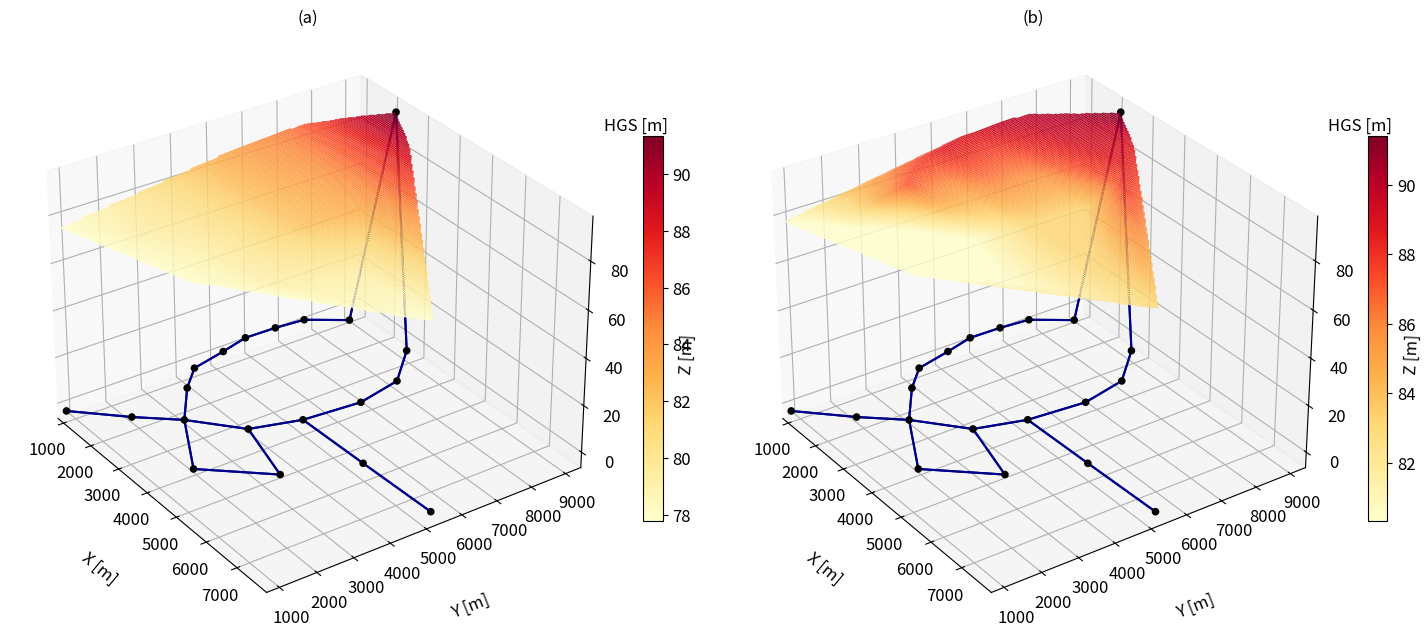

Write Python code to recreate this figure.
# -*- coding: utf-8 -*-
"""
Created on Fri Sep 18 13:56:43 2020

@author: Andrés Jaramillo
"""
# Andrés Felipe Jaramillo Pabón - 201713473

# Libraries


import itertools
import matplotlib.pyplot as plt 
from matplotlib import cm
from scipy.interpolate import griddata
from scipy.stats import linregress
import matplotlib.gridspec as gridspec
from mpl_toolkits.mplot3d import Axes3D
from mpl_toolkits.axes_grid1 import make_axes_locatable
import numpy as np
import math
from scipy.spatial import ConvexHull
from PIL import Image
import matplotlib.patches as mpatches

NumNodes=19
NumReservoirs=1
NumPipes=42

NodesID=[2,
3,
4,
5,
6,
7,
8,
9,
10,
11,
12,
13,
14,
15,
16,
17,
18,
19,
20]

NodesX=[1407.77,
873.79,
809.06,
792.88,
987.05,
1197.41,
1747.57,
2702.27,
2038.83,
3673.14,
3996.76,
4110.03,
3867.31,
3042.07,
4255.66,
1132.69,
5906.15,
7944.98,
5339.81]

NodesY=[8608.41,
7702.27,
6893.2,
6019.42,
5210.36,
4207.12,
3559.87,
2718.45,
1779.94,
3721.68,
5000,
6569.58,
7847.9,
8883.5,
1731.39,
663.43,
5048.54,
5113.27,
3220.06]

NodesZ=[0,
0,
0,
0,
0,
0,
0,
0,
0,
0,
0,
0,
0,
0,
0,
0,
0,
0,
0]

NodesHGL=[89.0418,
85.8067,
84.8956,
84.1277,
83.0636,
81.5456,
80.7367,
79.5327,
79.043,
80.3074,
82.1133,
83.3355,
86.3364,
89.4054,
77.7777,
77.7382,
79.26,
77.7763,
79.1516]

Nodes=list()

for i in range(NumNodes):
    Var=dict()
    Var['ID']=NodesID[i]
    Var['X']=NodesX[i]
    Var['Y']=NodesY[i]
    Var['Z']=NodesZ[i]
    Var['HGL']=NodesHGL[i]
    Nodes.append(Var)

ReservoirsID=[1]
ReservoirsX=[1957.93]
ReservoirsY=[9449.84]
ReservoirsZ=[91.44]
ReservoirsHGL=[91.44]

Reservoirs=list()

for i in range(NumReservoirs):
    Var=dict()
    Var['ID']=ReservoirsID[i]
    Var['X']=ReservoirsX[i]
    Var['Y']=ReservoirsY[i]
    Var['Z']=ReservoirsZ[i]
    Var['HGL']=ReservoirsHGL[i]
    Reservoirs.append(Var)

PipesID=[1,
2,
3,
4,
5,
6,
7,
8,
9,
10,
11,
12,
13,
14,
15,
16,
17,
18,
19,
20,
21,
22,
23,
24,
25,
26,
27,
28,
29,
30,
31,
32,
33,
34,
35,
36,
37,
38,
39,
40,
41,
42]

PipesNI=[1,
2,
3,
4,
5,
6,
7,
8,
9,
11,
12,
13,
14,
15,
1,
10,
12,
18,
11,
20,
9,
1,
2,
3,
4,
5,
6,
7,
8,
9,
11,
12,
13,
14,
15,
1,
10,
12,
18,
11,
20,
9]

PipesNF=[2,
3,
4,
5,
6,
7,
8,
9,
10,
9,
11,
12,
13,
14,
15,
17,
18,
19,
20,
16,
16,
2,
3,
4,
5,
6,
7,
8,
9,
10,
9,
11,
12,
13,
14,
15,
17,
18,
19,
20,
16,
16]

Pipes=list()

for i in range(NumPipes):
    Var=dict()
    Var['ID']=PipesID[i]
    Var['NI']=PipesNI[i]
    Var['NF']=PipesNF[i]
    Pipes.append(Var)

    
NodesX=list()
NodesY=list()
NodesZ=list()

for i in range(len(Reservoirs)):
    NodesX.append(Reservoirs[i]['X'])
    NodesY.append(Reservoirs[i]['Y'])
    NodesZ.append(Reservoirs[i]['Z'])
    
for i in range(len(Nodes)):
    NodesX.append(Nodes[i]['X'])
    NodesY.append(Nodes[i]['Y'])
    NodesZ.append(Nodes[i]['Z'])
    
fig = plt.figure()
ax = fig.add_subplot(1, 2, 1, projection='3d')
ax1 = fig.add_subplot(1, 2, 2, projection='3d')
fig.set_size_inches(15, 8)
ax.scatter(NodesX, NodesY, NodesZ, c='black', marker='o', alpha=1)
ax1.scatter(NodesX, NodesY, NodesZ, c='black', marker='o', alpha=1)

for i in range(len(Pipes)):
    NI=Pipes[i]['NI']
    NF=Pipes[i]['NF']
    X=list()
    Y=list()
    Z=list()
    v=None
    for i in range(len(Reservoirs)):
        v=Reservoirs[i]['ID']
        if v==NI:
            X.append(Reservoirs[i]['X'])
            Y.append(Reservoirs[i]['Y'])
            Z.append(Reservoirs[i]['Z'])
            break
    for i in range(len(Nodes)):
        v=Nodes[i]['ID']
        if v==NI:
            X.append(Nodes[i]['X'])
            Y.append(Nodes[i]['Y'])
            Z.append(Nodes[i]['Z'])
            break
    for i in range(len(Reservoirs)):
        v=Reservoirs[i]['ID']
        if v==NF:
            X.append(Reservoirs[i]['X'])
            Y.append(Reservoirs[i]['Y'])
            Z.append(Reservoirs[i]['Z'])
            break
    for i in range(len(Nodes)):
        v=Nodes[i]['ID']
        if v==NF:
            X.append(Nodes[i]['X'])
            Y.append(Nodes[i]['Y'])
            Z.append(Nodes[i]['Z'])
            break
    ax.plot(X,Y,Z,color='darkblue') 
    ax1.plot(X,Y,Z,color='darkblue')
    
# 3. Hydraulic Gradient Surface

HGLX=list()
HGLY=list()
HGLZ=list()

for i in range(len(Pipes)):
    NI=Pipes[i]['NI']
    NF=Pipes[i]['NF']
    for i in range(len(Reservoirs)):
        v=Reservoirs[i]['ID']
        if v==NI:
            Xo=Reservoirs[i]['X']
            Yo=Reservoirs[i]['Y']
            Zo=Reservoirs[i]['HGL']
            HGLX.append(Xo)
            HGLY.append(Yo)
            HGLZ.append(Zo)
            break
    for i in range(len(Nodes)):
        v=Nodes[i]['ID']
        if v==NI:
            Xo=Nodes[i]['X']
            Yo=Nodes[i]['Y']
            Zo=Nodes[i]['HGL']
            HGLX.append(Xo)
            HGLY.append(Yo)
            HGLZ.append(Zo)
            break
    for i in range(len(Reservoirs)):
        v=Reservoirs[i]['ID']
        if v==NF:
            Xf=Reservoirs[i]['X']
            Yf=Reservoirs[i]['Y']
            Zf=Reservoirs[i]['HGL']
            HGLX.append(Xf)
            HGLY.append(Yf)
            HGLZ.append(Zf)
            break
    for i in range(len(Nodes)):
        v=Nodes[i]['ID']
        if v==NF:
            Xf=Nodes[i]['X']
            Yf=Nodes[i]['Y']
            Zf=Nodes[i]['HGL']
            HGLX.append(Xf)
            HGLY.append(Yf)
            HGLZ.append(Zf)
            break 
    for i in range(10):
        HGLX.append(Xo+(i/10)*(Xf-Xo))
        HGLY.append(Yo+(i/10)*(Yf-Yo))
        HGLZ.append(Zo+(i/10)*(Zf-Zo))

Xmax=max(HGLX)
Ymax=max(HGLY)
Xmin=min(HGLX)
Ymin=min(HGLY)


grid_x , grid_y=np.mgrid[Xmin:Xmax:50,Ymin:Ymax:50]

HGLInt1=griddata((HGLX,HGLY),HGLZ,(grid_x,grid_y),method='linear')
HGLInt2=np.nan_to_num(HGLInt1, copy=True, nan=0.0, posinf=None, neginf=None)
surf=ax.plot_surface(grid_x,grid_y,HGLInt1,cmap=cm.YlOrRd,vmin=np.nanmin(HGLInt1), vmax=np.nanmax(HGLInt1),rcount=200, ccount=200)

Nodes1ID=[2,
3,
4,
5,
6,
7,
8,
9,
10,
11,
12,
13,
14,
15,
16,
17,
18,
19,
20]

Nodes1X=[1407.77,
873.79,
809.06,
792.88,
987.05,
1197.41,
1747.57,
2702.27,
2038.83,
3673.14,
3996.76,
4110.03,
3867.31,
3042.07,
4255.66,
1132.69,
5906.15,
7944.98,
5339.81]

Nodes1Y=[8608.41,
7702.27,
6893.2,
6019.42,
5210.36,
4207.12,
3559.87,
2718.45,
1779.94,
3721.68,
5000,
6569.58,
7847.9,
8883.5,
1731.39,
663.43,
5048.54,
5113.27,
3220.06]

Nodes1Z=[0,
0,
0,
0,
0,
0,
0,
0,
0,
0,
0,
0,
0,
0,
0,
0,
0,
0,
0]

Nodes1HGL=[90.5255,
90.1349,
89.8995,
89.0117,
88.9633,
87.3874,
87.278,
80.3987,
80.3949,
80.3999,
83.1882,
83.3577,
88.2375,
88.6895,
80.3074,
80.3899,
83.0884,
82.9443,
80.3355]

Nodes1=list()

for i in range(NumNodes):
    Var=dict()
    Var['ID']=Nodes1ID[i]
    Var['X']=Nodes1X[i]
    Var['Y']=Nodes1Y[i]
    Var['Z']=Nodes1Z[i]
    Var['HGL']=Nodes1HGL[i]
    Nodes1.append(Var)

Reservoirs1ID=[1]
Reservoirs1X=[1957.93]
Reservoirs1Y=[9449.84]
Reservoirs1Z=[91.44]
Reservoirs1HGL=[91.44]

Reservoirs1=list()

for i in range(NumReservoirs):
    Var=dict()
    Var['ID']=Reservoirs1ID[i]
    Var['X']=Reservoirs1X[i]
    Var['Y']=Reservoirs1Y[i]
    Var['Z']=Reservoirs1Z[i]
    Var['HGL']=Reservoirs1HGL[i]
    Reservoirs1.append(Var)

HGLX1=list()
HGLY1=list()
HGLZ1=list()

for i in range(len(Pipes)):
    NI=Pipes[i]['NI']
    NF=Pipes[i]['NF']
    for i in range(len(Reservoirs1)):
        v=Reservoirs1[i]['ID']
        if v==NI:
            Xo=Reservoirs1[i]['X']
            Yo=Reservoirs1[i]['Y']
            Zo=Reservoirs1[i]['HGL']
            HGLX1.append(Xo)
            HGLY1.append(Yo)
            HGLZ1.append(Zo)
            break
    for i in range(len(Nodes1)):
        v=Nodes1[i]['ID']
        if v==NI:
            Xo=Nodes1[i]['X']
            Yo=Nodes1[i]['Y']
            Zo=Nodes1[i]['HGL']
            HGLX1.append(Xo)
            HGLY1.append(Yo)
            HGLZ1.append(Zo)
            break
    for i in range(len(Reservoirs1)):
        v=Reservoirs[i]['ID']
        if v==NF:
            Xf=Reservoirs1[i]['X']
            Yf=Reservoirs1[i]['Y']
            Zf=Reservoirs1[i]['HGL']
            HGLX1.append(Xf)
            HGLY1.append(Yf)
            HGLZ1.append(Zf)
            break
    for i in range(len(Nodes1)):
        v=Nodes[i]['ID']
        if v==NF:
            Xf=Nodes1[i]['X']
            Yf=Nodes1[i]['Y']
            Zf=Nodes1[i]['HGL']
            HGLX1.append(Xf)
            HGLY1.append(Yf)
            HGLZ1.append(Zf)
            break 
    for i in range(10):
        HGLX1.append(Xo+(i/10)*(Xf-Xo))
        HGLY1.append(Yo+(i/10)*(Yf-Yo))
        HGLZ1.append(Zo+(i/10)*(Zf-Zo))

Xmax1=max(HGLX1)
Ymax1=max(HGLY1)
Xmin1=min(HGLX1)
Ymin1=min(HGLY1)

# Please specify desired step size
# Step size must be equal in both sides

grid_x1 , grid_y1=np.mgrid[Xmin1:Xmax1:50,Ymin1:Ymax1:50]

HGLInt11=griddata((HGLX1,HGLY1),HGLZ1,(grid_x1,grid_y1),method='linear')
HGLInt21=np.nan_to_num(HGLInt11, copy=True, nan=0.0, posinf=None, neginf=None)
surf1=ax1.plot_surface(grid_x1,grid_y1,HGLInt11,cmap=cm.YlOrRd,vmin=np.nanmin(HGLInt11), vmax=np.nanmax(HGLInt11),rcount=200, ccount=200)

#cbaxes = fig.add_axes([0.8, 0.1, 0.03, 0.8]) 
cbar=plt.colorbar(surf,ax=ax,shrink=0.5)
cbar.set_label('HGS [m]', labelpad=-40, y=1.05, rotation=0,fontsize=12)
cbar.ax.tick_params(labelsize=12)
cbar1=plt.colorbar(surf1,ax=ax1,shrink=0.5)
cbar1.set_label('HGS [m]', labelpad=-40, y=1.05, rotation=0,fontsize=12)
cbar1.ax.tick_params(labelsize=12)

#fig.tight_layout()


# Please specify rotation (elevation angle, azimuth angle)
# Delete # symbol before ax.view_init to allow Python to run the instruction

ax.view_init(30,325)
ax1.view_init(30,325)

ax.set_xlim(Xmin,Xmax)
ax.set_ylim(Ymin,Ymax)
ax.set_xlabel('X [m]',fontsize=12,labelpad=20)
ax.set_ylabel('Y [m]',fontsize=12,labelpad=20)
ax.set_zlabel('Z [m]',fontsize=12,labelpad=20)

ax.tick_params(axis='both', which='major', labelsize=12,direction='out')

ax1.set_xlim(Xmin1,Xmax1)
ax1.set_ylim(Ymin1,Ymax1)
ax1.set_xlabel('X [m]',fontsize=12,labelpad=20)
ax1.set_ylabel('Y [m]',fontsize=12,labelpad=20)
ax1.set_zlabel('Z [m]',fontsize=12,labelpad=20)

ax1.tick_params(axis='both', which='major', labelsize=12,direction='out')

ax.set_title('(a)')
ax1.set_title('(b)')
#fig.subplots_adjust(top=0.95)
plt.tight_layout()
plt.savefig('Fig_10.pdf', dpi=600,bbox_inches='tight')
